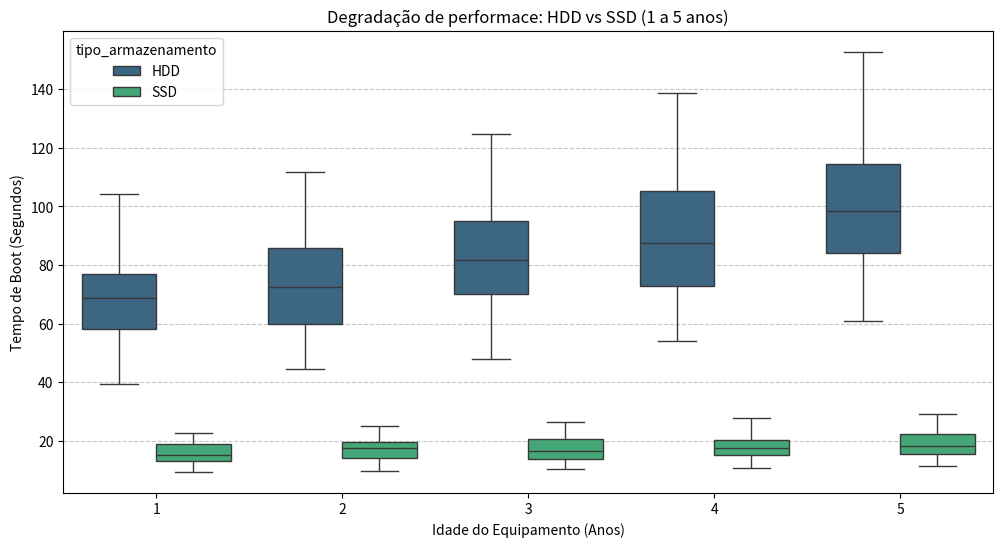
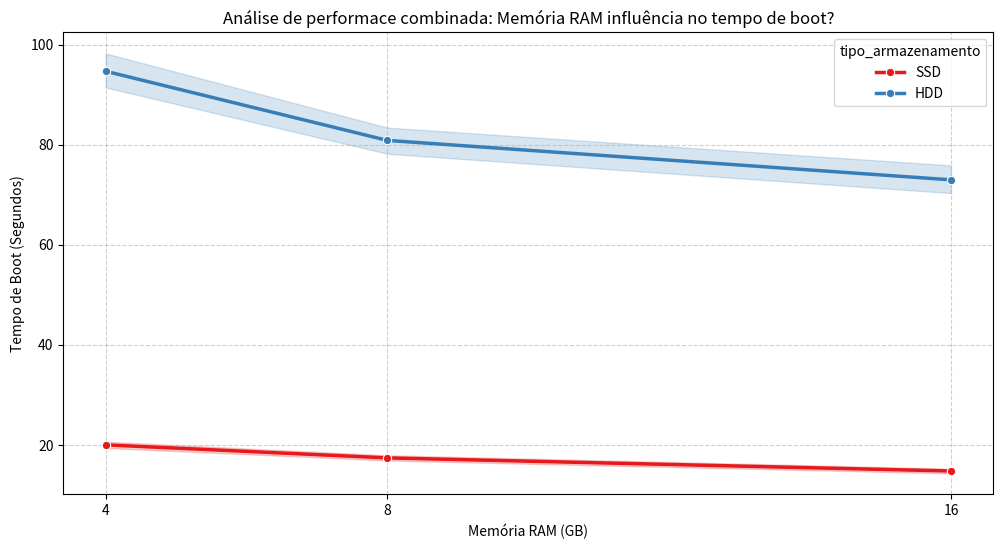

These figures' Python source, in order:
import pandas as pd
import numpy as np
import seaborn as sns
import matplotlib.pyplot as plt

np.random.seed(42)
n_notebooks = 1000

data = {
    'id_notebook': range(1, n_notebooks + 1),
    'idade_anos': np.random.randint(1, 6, n_notebooks),
    'tipo_armazenamento': np.random.choice(['HDD', 'SSD'], n_notebooks),
    'ram_gb': np.random.choice([4, 8, 16], n_notebooks)
}

df = pd.DataFrame(data)

def calcular_tempo_base(tipo_armazenamento):
    if tipo_armazenamento == 'HDD':
        return np.random.randint(40, 80)
    else:
        return np.random.randint(10, 20)
    
def calcular_tempo_desgaste(row):
    tipo = row['tipo_armazenamento']
    idade = row['idade_anos']
    base = row['tempo_base']

    if tipo == 'HDD':
        return base * (1.1**idade)
    else:
        return base * (1.05**idade)
        
def calcular_tempo_final(row):
    tempo_desgaste = row['tempo_com_desgaste']
    memoria = row['ram_gb']

    if memoria == 4:
        return tempo_desgaste * 1.2
    elif memoria == 16:
        return tempo_desgaste * 0.9
    else:
        return tempo_desgaste


df['tempo_base'] = df['tipo_armazenamento'].apply(calcular_tempo_base)

df['tempo_com_desgaste'] = df[['tempo_base', 'tipo_armazenamento', 'idade_anos']].apply(calcular_tempo_desgaste, axis=1).round(2)

df['tempo_boot_final'] = df[['ram_gb', 'tempo_com_desgaste']].apply(calcular_tempo_final, axis=1).round(2)

plt.figure(figsize=(12,6))
sns.boxplot(data=df, x='idade_anos', y='tempo_boot_final', hue='tipo_armazenamento', palette='viridis')
plt.title("Degradação de performace: HDD vs SSD (1 a 5 anos)")
plt.ylabel("Tempo de Boot (Segundos)")
plt.xlabel("Idade do Equipamento (Anos)")
plt.grid(axis='y', linestyle='--', alpha=0.7)
plt.savefig('boxplot_performance.png', bbox_inches='tight', dpi=300)
plt.show()


plt.figure(figsize=(12,6))
sns.lineplot(data=df, x='ram_gb', y='tempo_boot_final', hue='tipo_armazenamento' ,linewidth=2.5, marker='o', palette='Set1')
plt.title("Análise de performace combinada: Memória RAM influência no tempo de boot?")
plt.ylabel("Tempo de Boot (Segundos)")
plt.xlabel("Memória RAM (GB)")
plt.xticks([4, 8, 16])
plt.grid(True, linestyle='--', alpha=0.6)
plt.savefig('lineplot_performance.png', bbox_inches='tight', dpi=300)
plt.show()
